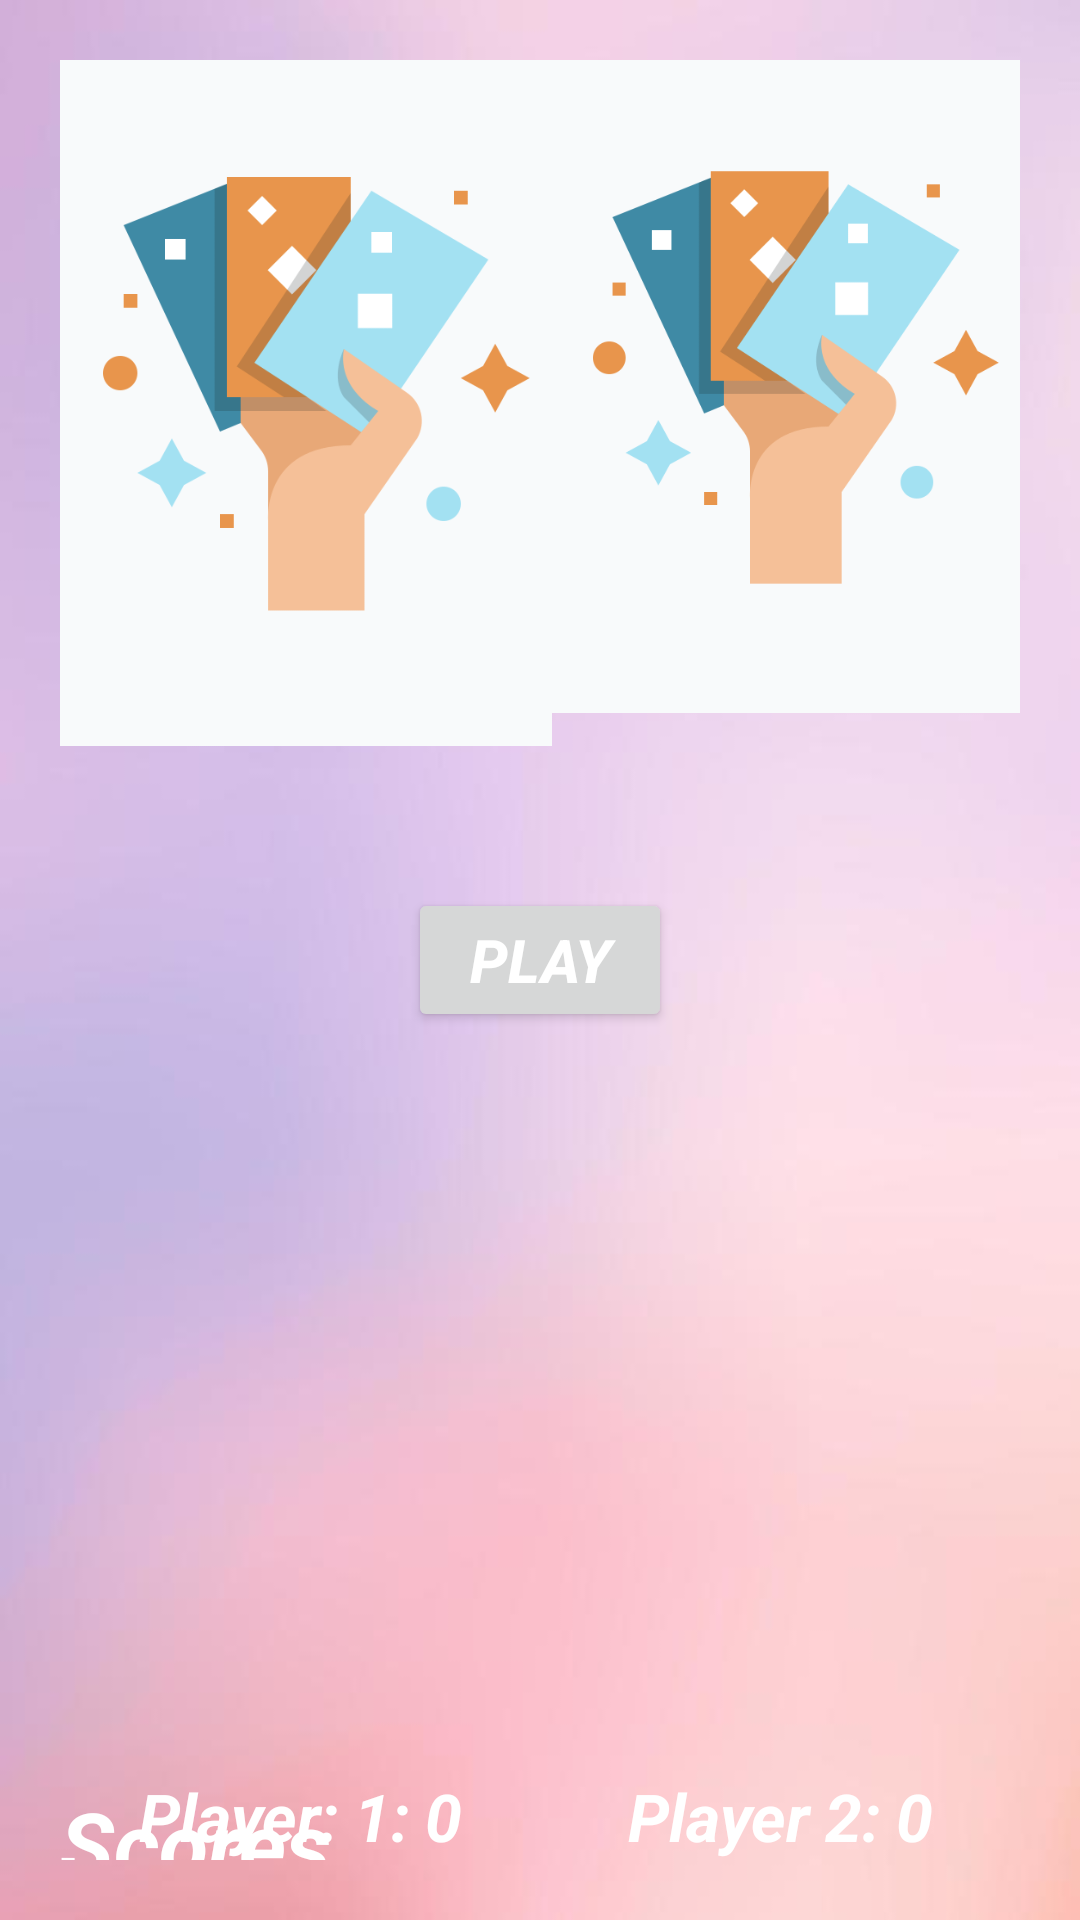

The Android layout XML behind this screen, and the referenced resources:
<!-- AndroidManifest.xml: application theme Theme.Barbiegamepink -->
<!-- res/layout/activity_main2.xml -->
<?xml version="1.0" encoding="utf-8"?>
<RelativeLayout xmlns:android="http://schemas.android.com/apk/res/android"
    xmlns:app="http://schemas.android.com/apk/res-auto"
    xmlns:tools="http://schemas.android.com/tools"
    android:layout_width="match_parent"
    android:layout_height="match_parent"
    android:background="@drawable/back2"
    android:padding="20dp"
    tools:context=".MainActivity2">

    <LinearLayout
        android:layout_width="match_parent"
        android:layout_alignParentTop="true"
        android:layout_centerHorizontal="true"
        android:layout_height="wrap_content"
        android:orientation="horizontal">


        <ImageView
            android:id="@+id/iv_card1"
            android:layout_width="8dp"
            android:layout_height="230dp"
            android:layout_weight="0.5"
            android:scaleType="fitStart"
            android:src="@drawable/back" />

        <ImageView
            android:id="@+id/iv_card2"
            android:layout_width="0dp"
            android:layout_height="230dp"
            android:layout_weight="0.5"
            android:scaleType="fitStart"
            android:src="@drawable/back" />
    </LinearLayout>

    <Button
        android:id="@+id/b_deal"
        style="#style/Widget.AppCompat.Button.BorderLess"
        android:layout_width="wrap_content"
        android:layout_height="wrap_content"
        android:layout_centerInParent="true"
        android:layout_weight="0.5"
        android:text="Play"
        android:textColor="@android:color/white"
        android:textSize="20sp"
        android:textStyle="bold|italic" />

    <LinearLayout
        android:layout_width="match_parent"
        android:layout_alignParentBottom="true"
        android:orientation="horizontal"
        android:layout_centerHorizontal="true"
        android:layout_height="wrap_content">

        <TextView
            android:id="@+id/tv_score_left"
            android:layout_width="0dp"
            android:layout_weight="1"
            android:textSize="22dp"
            android:text="Player: 1: 0"
            android:textStyle="italic|bold"
            android:textColor="#FFFFFF"
            android:gravity="center"
            android:layout_height="wrap_content" />

        <TextView
            android:id="@+id/tv_score_right"
            android:layout_width="0dp"
            android:textStyle="italic|bold"
            android:layout_weight="1"
            android:textSize="22dp"
            android:text="Player 2: 0"
            android:textColor="#FFFFFF"
            android:gravity="center"
            android:layout_height="wrap_content" />
    </LinearLayout>


    <TextView
        android:id="@+id/tv_war"
        android:layout_width="wrap_content"
        android:textStyle="italic|bold"
        android:textSize="30dp"
        android:text="Scores"
        android:layout_marginTop="250dp"
        android:textColor="#FFFFFF"
        android:layout_below="@id/b_deal"
        android:layout_height="wrap_content" />


</RelativeLayout>
<!-- resources referenced by this layout -->
<resources>
  <!-- drawable back: png bitmap (drawable, 40938 bytes) -->
  <!-- drawable back2: jpeg bitmap (drawable, 7708 bytes) -->
  <style name="Theme.Barbiegamepink" parent="Base.Theme.Barbiegamepink" />
  <style name="Base.Theme.Barbiegamepink" parent="Theme.Material3.DayNight.NoActionBar">
          
          
  
      <item name="colorPrimary">@color/colorPrimary</item>
      <item name="colorPrimaryDark">@color/colorPrimaryDark</item>
      <item name="colorAccent">@color/colorAccent</item>
  
      </style>
  <color name="colorPrimary">#02B8FA</color>
  <color name="colorPrimaryDark">#000000</color>
  <color name="colorAccent">#000000</color>
</resources>
